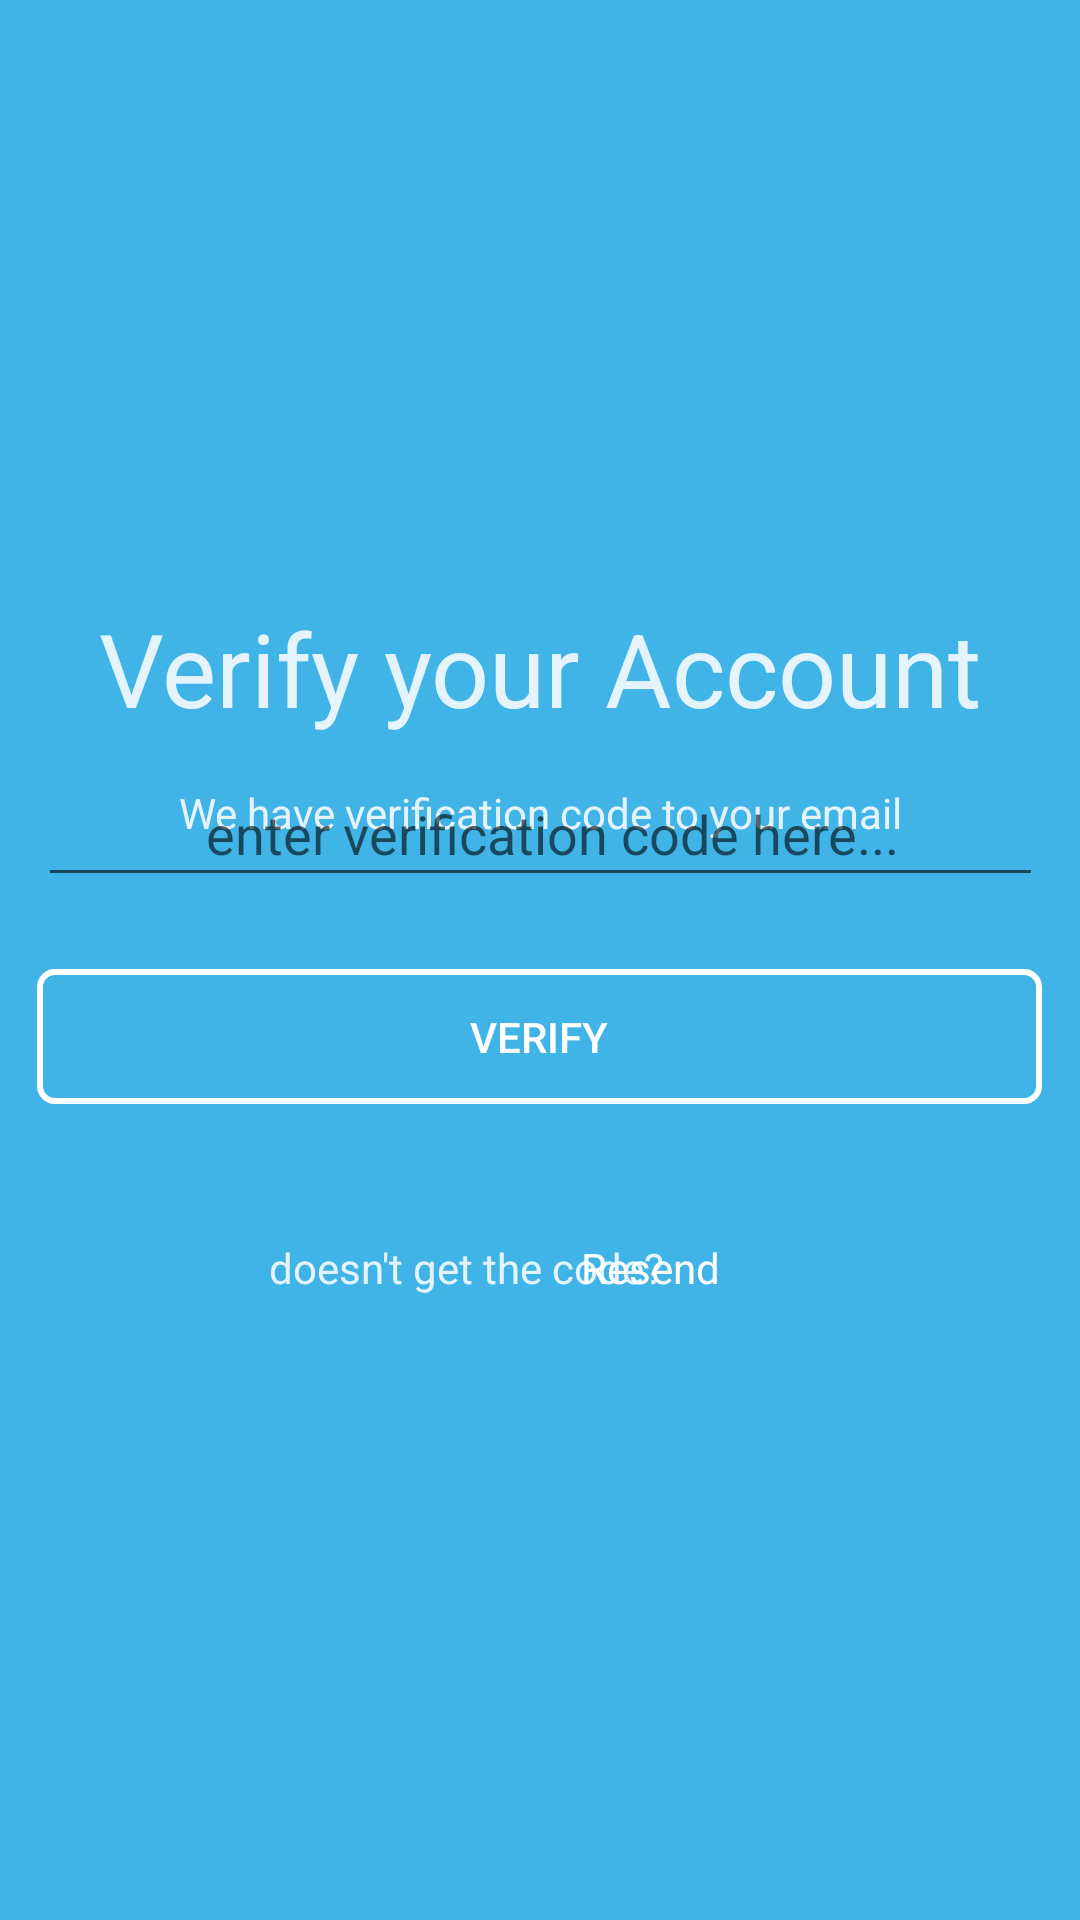

Produce the Android XML layout that renders to this screen, including the resource entries it uses.
<!-- AndroidManifest.xml: application theme Theme.10119182Latihan2 -->
<!-- res/layout/activity_verify.xml -->
<?xml version="1.0" encoding="utf-8"?>
<androidx.constraintlayout.widget.ConstraintLayout xmlns:android="http://schemas.android.com/apk/res/android"
    xmlns:app="http://schemas.android.com/apk/res-auto"
    xmlns:tools="http://schemas.android.com/tools"
    android:layout_width="match_parent"
    android:layout_height="match_parent"
    android:background="@color/blue">


    <TextView
        android:id="@+id/textView"
        android:layout_width="wrap_content"
        android:layout_height="wrap_content"
        android:layout_marginTop="200dp"
        android:text="Verify your Account"
        android:textColor="@color/white_font"
        android:textSize="34sp"
        app:layout_constraintEnd_toEndOf="parent"
        app:layout_constraintStart_toStartOf="parent"
        app:layout_constraintTop_toTopOf="parent" />

    <TextView
        android:id="@+id/textView2"
        android:layout_width="wrap_content"
        android:layout_height="wrap_content"
        android:layout_marginTop="16dp"
        android:text="We have verification code to your email"
        android:textColor="@color/white_font"
        app:layout_constraintEnd_toEndOf="parent"
        app:layout_constraintStart_toStartOf="parent"
        app:layout_constraintTop_toBottomOf="@+id/textView" />

    <EditText
        android:id="@+id/password5"
        android:layout_width="335dp"
        android:layout_height="45dp"
        android:layout_marginBottom="24dp"
        android:layout_weight="1"
        android:hint="            enter verification code here..."
        android:inputType="textCapWords"
        android:maxLength="8"
        android:minHeight="48dp"
        app:layout_constraintBottom_toTopOf="@+id/button3"
        app:layout_constraintEnd_toEndOf="parent"
        app:layout_constraintStart_toStartOf="parent" />

    <Button
        android:id="@+id/button3"
        android:layout_width="335dp"
        android:layout_height="45dp"
        android:layout_marginBottom="272dp"
        android:background="@drawable/button_login"
        android:text="Verify"
        android:textColor="@color/white"
        app:layout_constraintBottom_toBottomOf="parent"
        app:layout_constraintEnd_toEndOf="parent"
        app:layout_constraintHorizontal_bias="0.498"
        app:layout_constraintStart_toStartOf="parent" />

    <TextView
        android:id="@+id/textView6"
        android:layout_width="wrap_content"
        android:layout_height="wrap_content"
        android:layout_marginBottom="208dp"
        android:text="doesn't get the code?"
        android:textColor="@color/white_font"
        app:layout_constraintBottom_toBottomOf="parent"
        app:layout_constraintEnd_toEndOf="parent"
        app:layout_constraintHorizontal_bias="0.392"
        app:layout_constraintStart_toStartOf="parent"
        app:layout_constraintVertical_bias="0.4" />

    <TextView
        android:id="@+id/textView5"
        android:layout_width="wrap_content"
        android:layout_height="wrap_content"
        android:layout_marginTop="90dp"
        android:layout_marginEnd="120dp"
        android:layout_marginBottom="208dp"
        android:text="Resend"
        android:textColor="@color/white"
        app:layout_constraintBottom_toBottomOf="parent"
        app:layout_constraintEnd_toEndOf="parent"
        app:layout_constraintVertical_bias="0.0" />


</androidx.constraintlayout.widget.ConstraintLayout>
<!-- resources referenced by this layout -->
<resources>
  <color name="blue">#40B4E7</color>
  <color name="white">#FFFFFFFF</color>
  <color name="white_font">#E5F4FC</color>
  <!-- drawable button_login (drawable) -->
  <?xml version="1.0" encoding="utf-8"?>
  <shape xmlns:android="http://schemas.android.com/apk/res/android" android:shape="rectangle">
      <stroke android:color="@color/white" android:width="2dp"/>
  
      <corners android:radius="5dp"/>
  
  </shape>
  <style name="Theme.10119182Latihan2" parent="Theme.AppCompat.DayNight.NoActionBar">
          
          <item name="colorPrimary">@color/purple_500</item>
          <item name="colorPrimaryVariant">@color/purple_700</item>
          <item name="colorOnPrimary">@color/white</item>
          
          <item name="colorSecondary">@color/teal_200</item>
          <item name="colorSecondaryVariant">@color/teal_700</item>
          <item name="colorOnSecondary">@color/black</item>
          
          <item name="android:statusBarColor" tools:targetApi="l">?attr/colorPrimaryVariant</item>
          
      </style>
  <color name="purple_500">#FF6200EE</color>
  <color name="purple_700">#FF3700B3</color>
  <color name="teal_200">#FF03DAC5</color>
  <color name="teal_700">#FF018786</color>
  <color name="black">#FF000000</color>
</resources>
